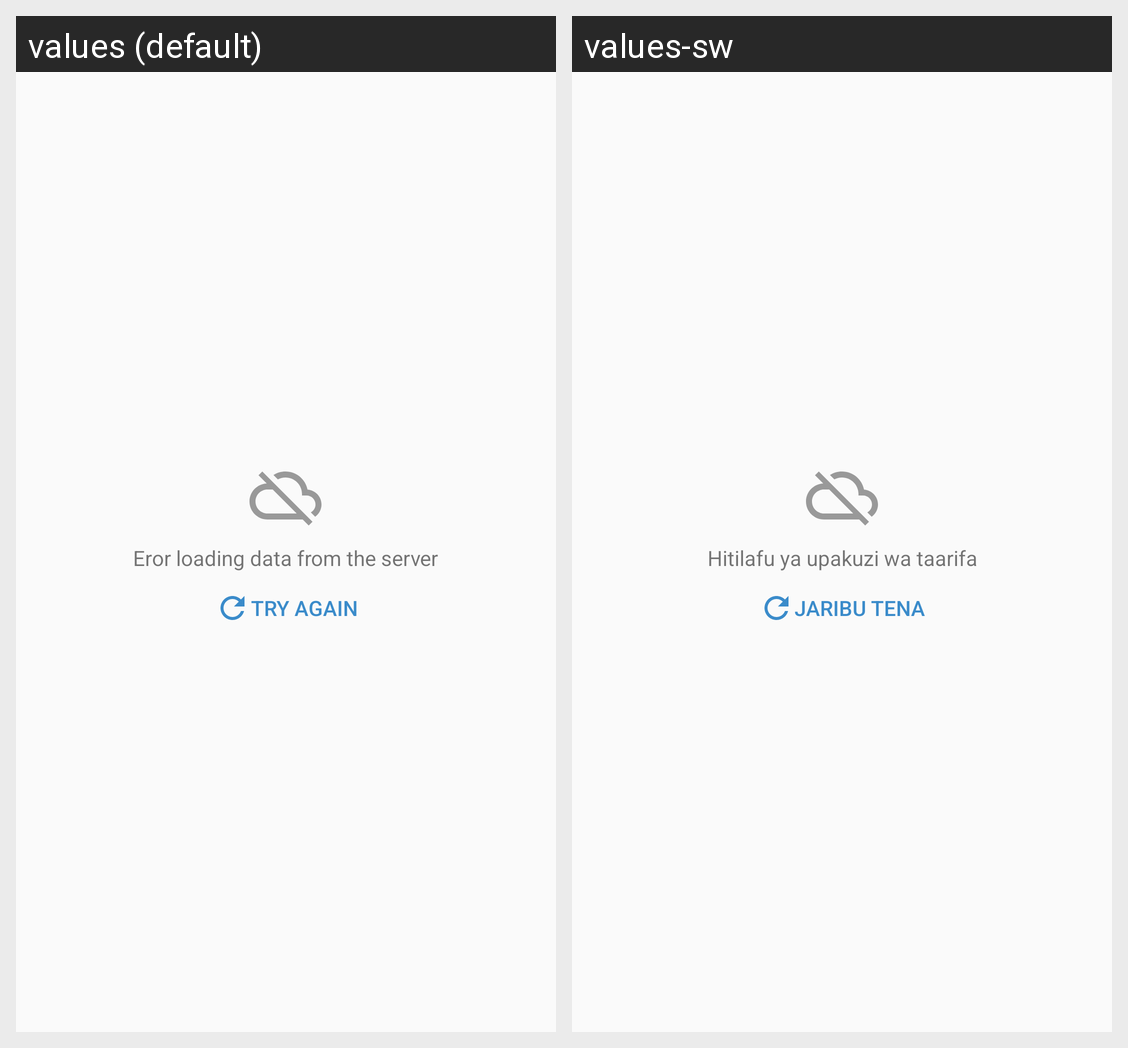

The Android screen above is rendered under two locales of the same app. Produce the string resources it draws, with the default and per-locale values.
Android screen res/layout/frag_err.xml rendered under 2 locales, left to right: values (default), values-sw. Device: Nexus 5 (rendered at 1080×1920; each locale shown at half size, 540×960, under a caption strip naming it); theme AppTheme.
Strings drawn on this screen, with the default value and each locale's value (text and hints the layout hard-codes, and strings that could not be matched under every locale, appear in the picture but are not listed):

msg_server_error
  values: Eror loading data from the server
  values-sw: Hitilafu ya upakuzi wa taarifa

action_reload
  values: Try Again
  values-sw: Jaribu Tena
